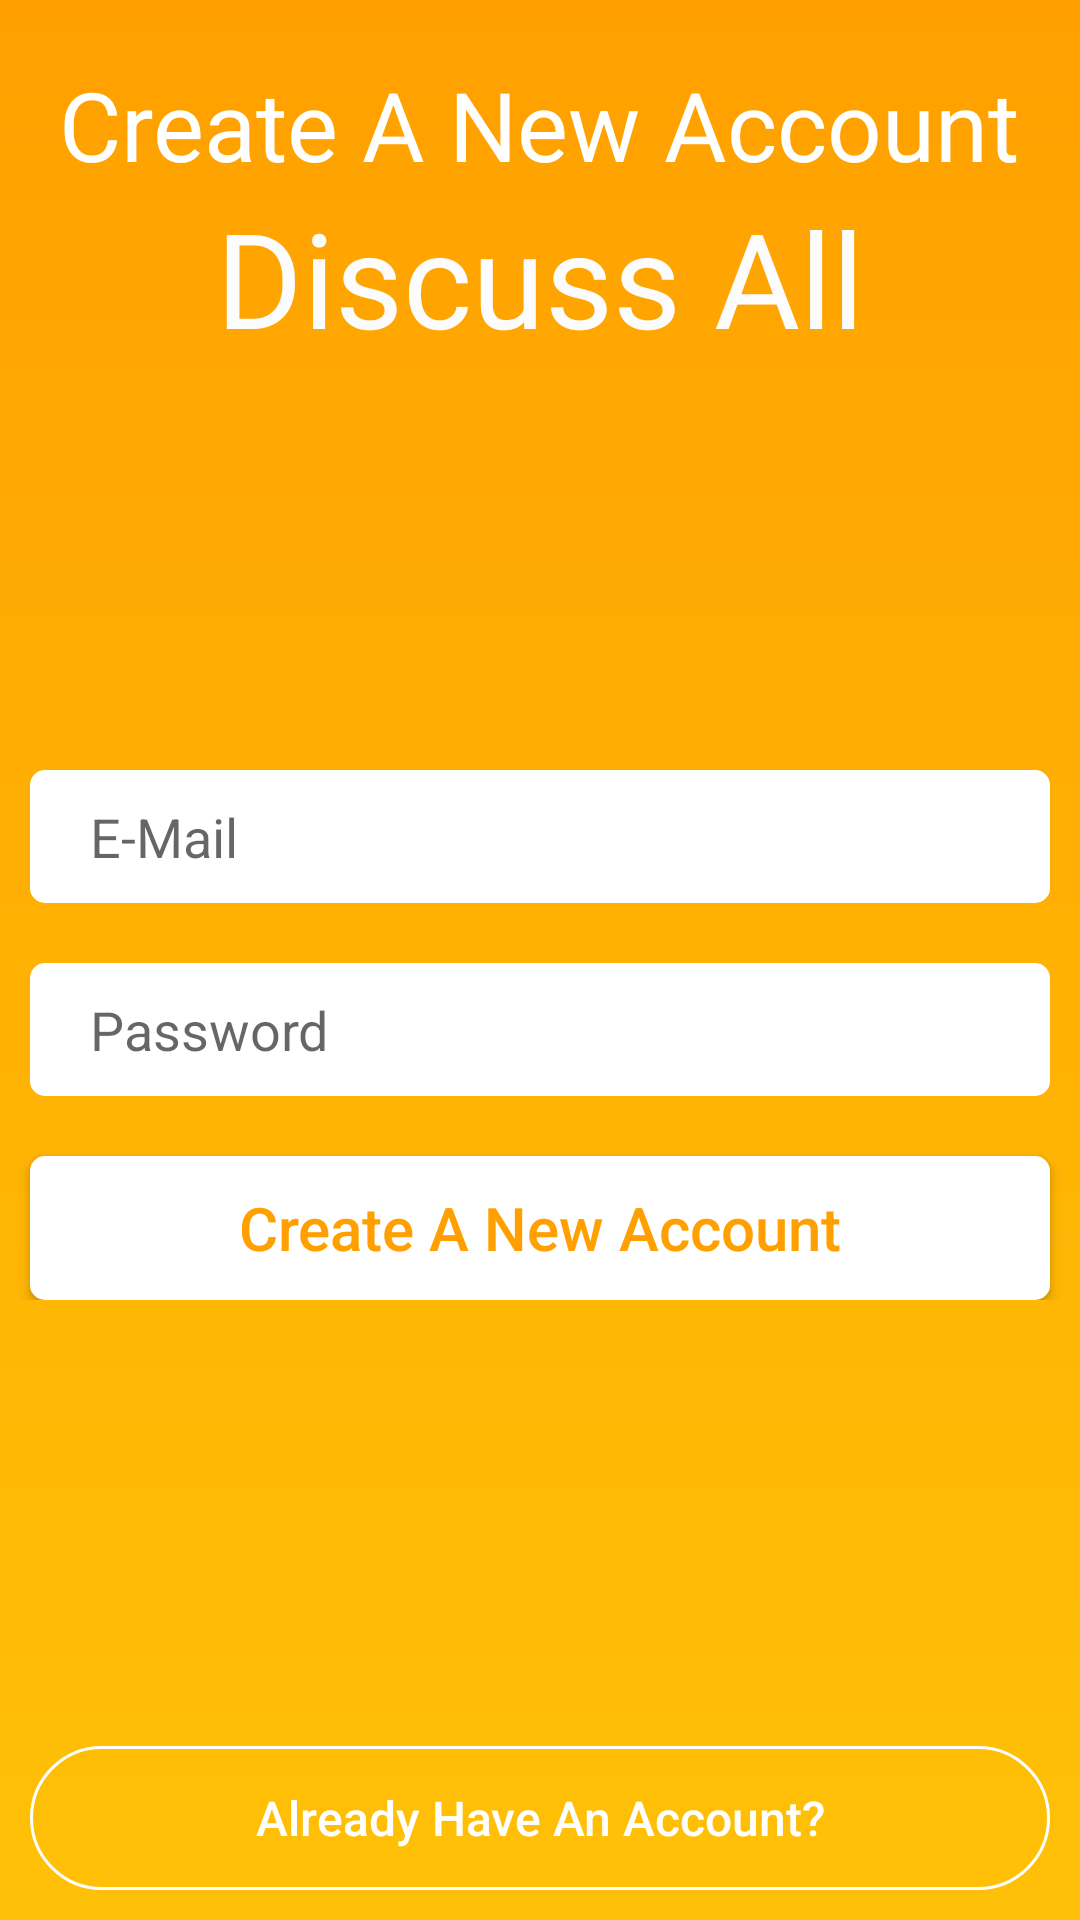

This screen was rendered from an Android layout file. Write that file and the resources it references.
<!-- AndroidManifest.xml: application theme AppTheme -->
<!-- res/layout/activity_register.xml -->
<?xml version="1.0" encoding="utf-8"?>
<RelativeLayout
    xmlns:android="http://schemas.android.com/apk/res/android"
    xmlns:app="http://schemas.android.com/apk/res-auto"
    xmlns:tools="http://schemas.android.com/tools"
    android:layout_width="match_parent"
    android:layout_height="match_parent"
    android:background="@drawable/bg"
    tools:context=".RegisterActivity">

    <TextView
        android:id="@+id/newAccountText"
        android:layout_width="wrap_content"
        android:layout_height="wrap_content"
        android:text="Create A New Account"
        android:textColor="@color/white"
        android:textSize="32sp"
        android:layout_centerHorizontal="true"
        android:layout_marginTop="20dp"
        android:fontFamily=""/>
    <TextView
        android:layout_below="@+id/newAccountText"
        android:layout_width="wrap_content"
        android:layout_height="wrap_content"
        android:text="Discuss All"
        android:textSize="44sp"
        android:textColor="@color/backgroundColor"
        android:layout_centerHorizontal="true"/>

    <LinearLayout
        android:layout_width="match_parent"
        android:layout_height="wrap_content"
        android:orientation="vertical"
        android:layout_centerInParent="true">

        <EditText
            android:id="@+id/register_email"
            android:layout_width="match_parent"
            android:layout_height="wrap_content"
            android:hint="E-Mail"
            android:textColor="@color/black"
            android:background="@drawable/edit_btn"
            android:paddingTop="10dp"
            android:paddingBottom="10dp"
            android:paddingStart="20dp"
            android:layout_marginTop="50dp"
            android:layout_marginLeft="10dp"
            android:layout_marginRight="10dp"
            android:inputType="textEmailAddress"
            tools:ignore="RtlSymmetry" />
        <EditText
            android:id="@+id/register_password"
            android:layout_width="match_parent"
            android:layout_height="wrap_content"
            android:hint="Password"
            android:textColor="@color/black"
            android:background="@drawable/edit_btn"
            android:paddingTop="10dp"
            android:paddingBottom="10dp"
            android:paddingStart="20dp"
            android:layout_marginTop="20dp"
            android:layout_marginLeft="10dp"
            android:layout_marginRight="10dp"
            android:inputType="textPassword"
            tools:ignore="RtlSymmetry" />

        <Button
            android:id="@+id/register_btn"
            android:layout_width="match_parent"
            android:layout_height="wrap_content"
            android:text="@string/create_a_new_account"
            android:textColor="@color/colorPrimaryDark"
            android:textAllCaps="false"
            android:textSize="20sp"
            android:background="@drawable/edit_btn"
            android:layout_marginTop="20dp"
            android:layout_marginLeft="10dp"
            android:layout_marginRight="10dp"/>

    </LinearLayout>

    <Button
        android:id="@+id/register_to_login_btn"
        android:layout_width="match_parent"
        android:layout_height="wrap_content"
        android:text="@string/already_have_an_account"
        android:textColor="@color/white"
        android:textSize="16sp"
        android:textAllCaps="false"
        android:background="@drawable/border_btn"
        android:layout_centerInParent="true"
        android:layout_alignParentBottom="true"
        android:layout_marginRight="10dp"
        android:layout_marginLeft="10dp"
        android:layout_marginBottom="10dp"/>
</RelativeLayout>
<!-- resources referenced by this layout -->
<resources>
  <color name="backgroundColor">#FCFCFC</color>
  <color name="black">#000000</color>
  <color name="colorPrimaryDark">#FFA000</color>
  <color name="white">#FFFFFF</color>
  <!-- drawable bg (drawable) -->
  <?xml version="1.0" encoding="utf-8"?>
  <shape xmlns:android="http://schemas.android.com/apk/res/android">
  
      <gradient
          android:startColor="@color/colorPrimaryDark"
          android:endColor="@color/colorPrimary"
          android:angle="270"/>
  </shape>
  <!-- drawable border_btn (drawable) -->
  <?xml version="1.0" encoding="utf-8"?>
  <shape xmlns:android="http://schemas.android.com/apk/res/android">
  
      <stroke
          android:color="#ffffff"
          android:width="1dp" />
      <corners
          android:radius="30dp" />
  </shape>
  <!-- drawable edit_btn (drawable) -->
  <?xml version="1.0" encoding="utf-8"?>
  <shape xmlns:android="http://schemas.android.com/apk/res/android">
  
      <solid
          android:color="#ffffff"/>
      <corners
          android:radius="5dp"/>
  </shape>
  <string name="already_have_an_account">Already Have An Account?</string>
  <string name="create_a_new_account">Create A New Account</string>
  <style name="AppTheme" parent="Theme.AppCompat.Light.NoActionBar">
          
          <item name="colorPrimary">@color/colorPrimary</item>
          <item name="colorPrimaryDark">@color/colorPrimaryDark</item>
          <item name="colorAccent">@color/colorAccent</item>
      </style>
  <color name="colorPrimary">#FFC107</color>
  <color name="colorAccent">#FFC107</color>
</resources>
